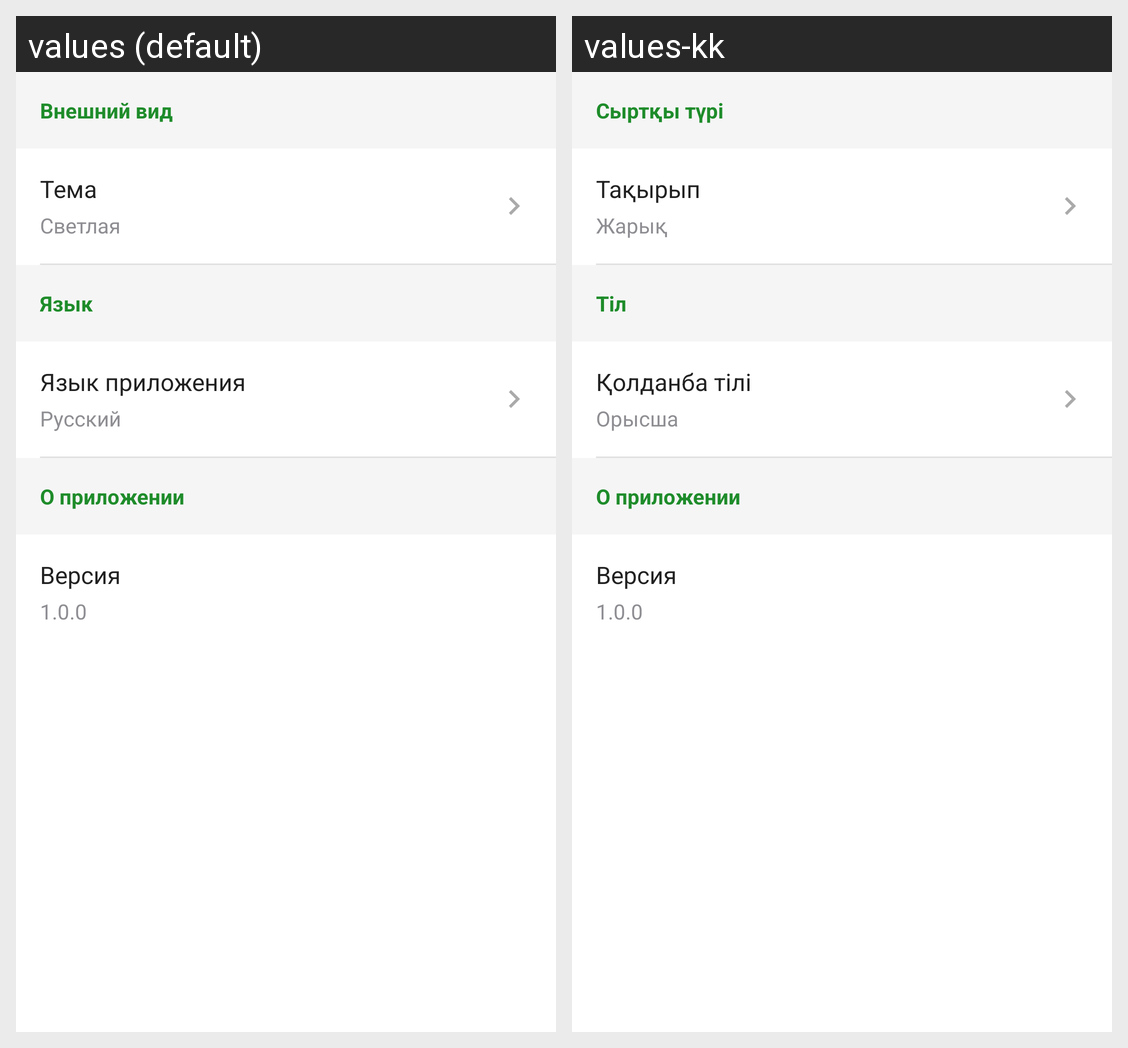

The same Android screen rendered under two of its app's locales, left to right. List the strings drawn on it with the default value and each locale's translation.
Android screen res/layout/activity_settings.xml rendered under 2 locales, left to right: values (default), values-kk. Device: Nexus 5 (rendered at 1080×1920; each locale shown at half size, 540×960, under a caption strip naming it); theme Theme.Crowdia.
Strings drawn on this screen, with the default value and each locale's value (text and hints the layout hard-codes, and strings that could not be matched under every locale, appear in the picture but are not listed):

appearance
  values: Внешний вид
  values-kk: Сыртқы түрі

theme
  values: Тема
  values-kk: Тақырып

theme_light
  values: Светлая
  values-kk: Жарық

language
  values: Язык
  values-kk: Тіл

app_language
  values: Язык приложения
  values-kk: Қолданба тілі

language_russian
  values: Русский
  values-kk: Орысша
